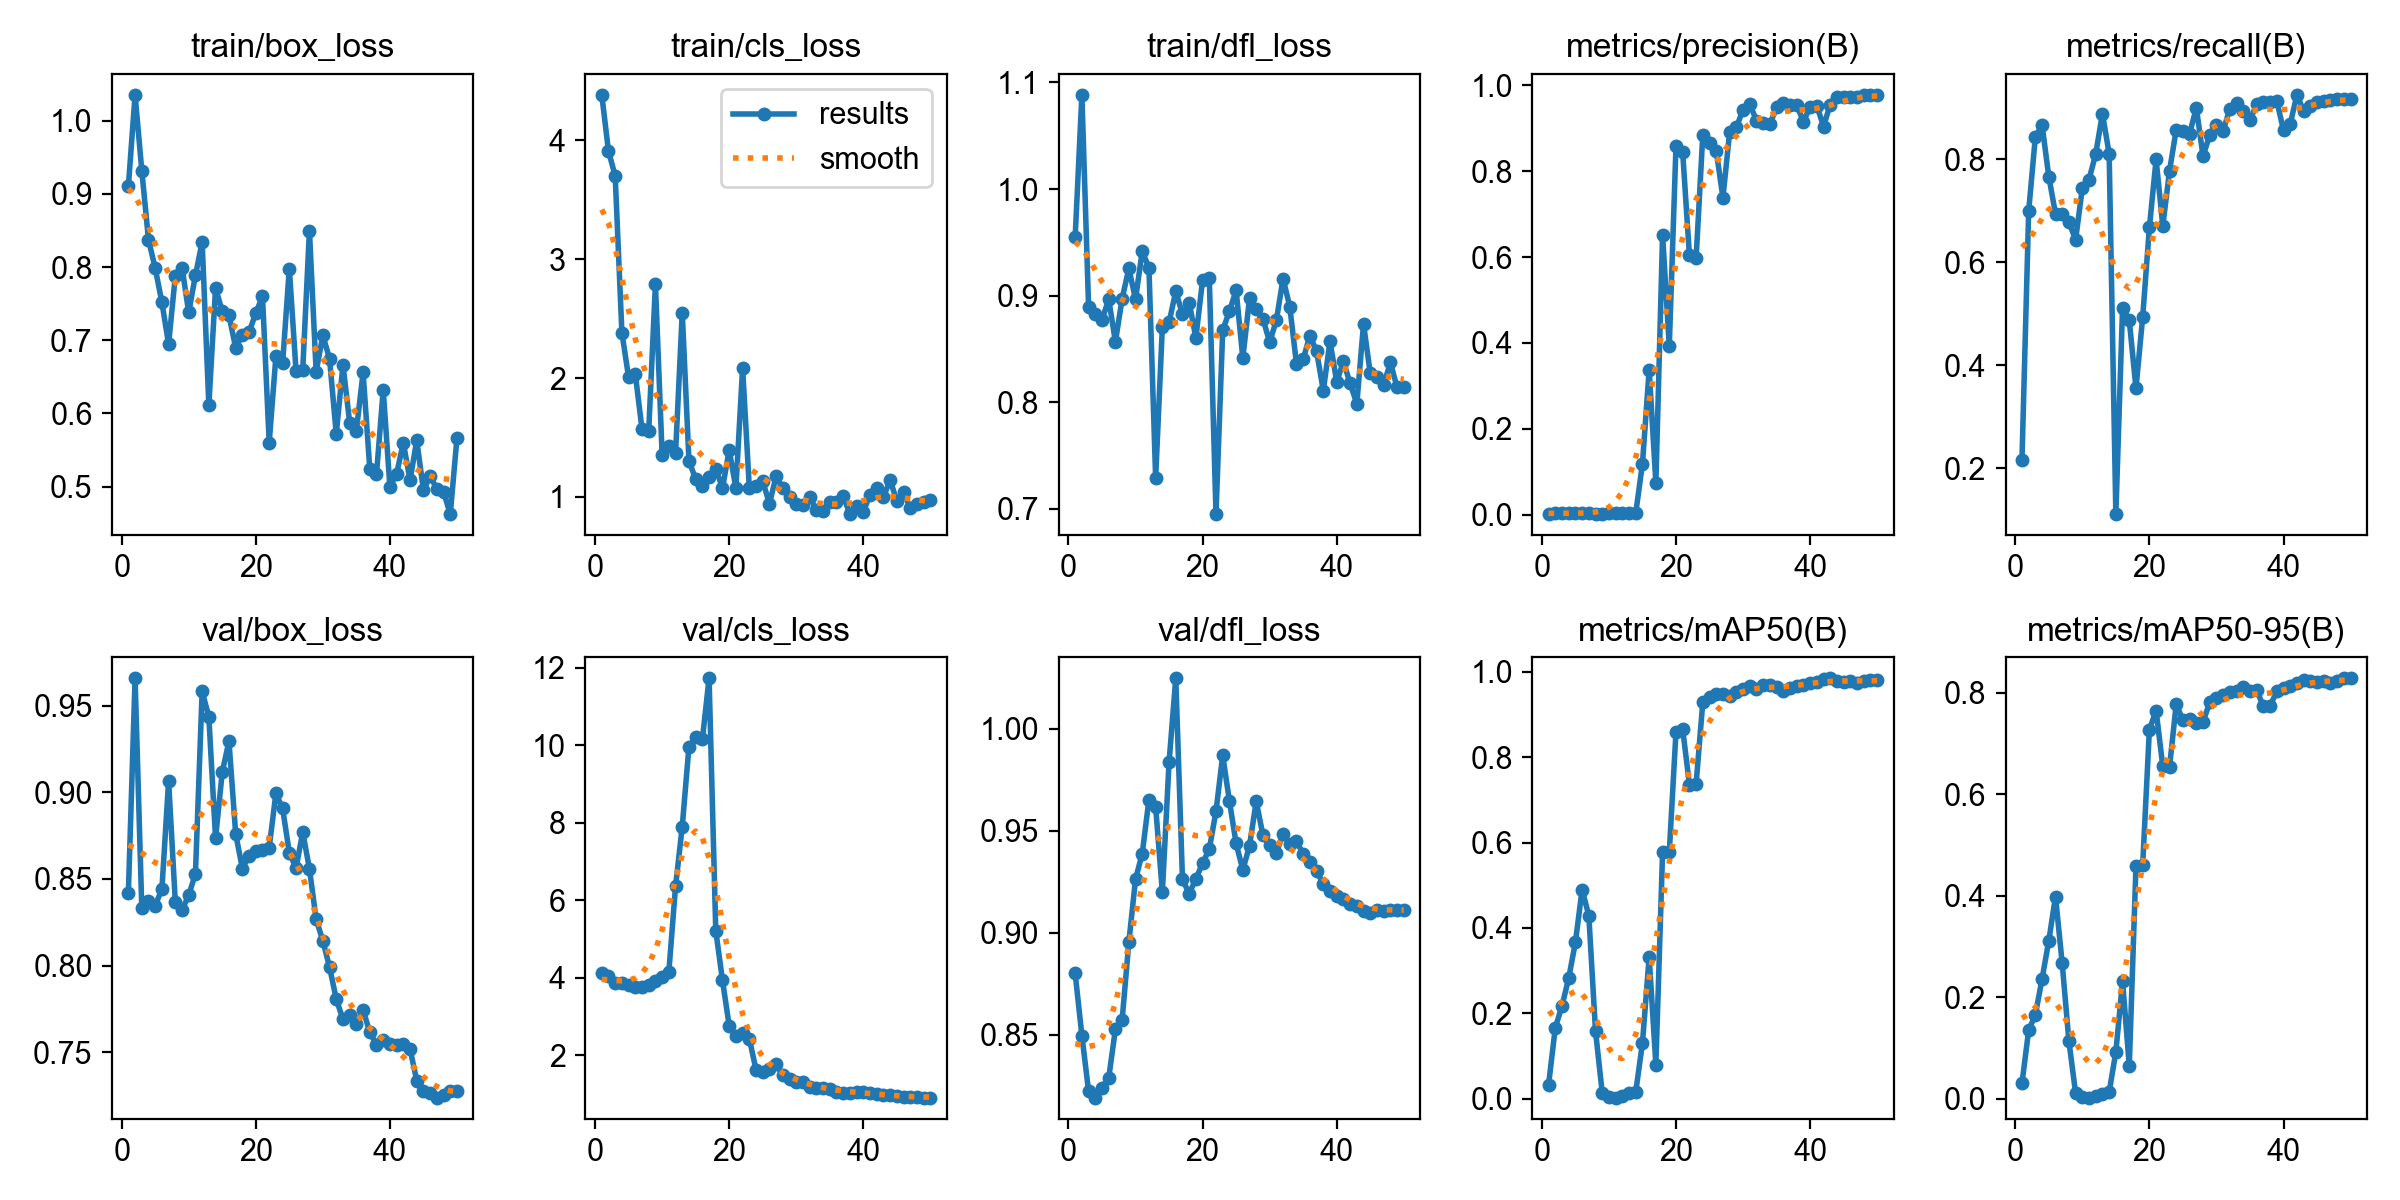

The table this chart was drawn from, first rows:
epoch, time, train/box_loss, train/cls_loss, train/dfl_loss, metrics/precision(B), metrics/recall(B), metrics/mAP50(B), metrics/mAP50-95(B), val/box_loss, val/cls_loss, val/dfl_loss, lr/pg0, lr/pg1, lr/pg2
1, 32.04, 0.9104, 4.383, 0.955, 0.00115, 0.2167, 0.03334, 0.03078, 0.8421, 4.119, 0.88, 5.716e-05, 5.716e-05, 5.716e-05
2, 54.88, 1.035, 3.909, 1.088, 0.00271, 0.7, 0.1665, 0.1356, 0.9657, 4.036, 0.8495, 0.0001261, 0.0001261, 0.0001261
3, 86.83, 0.9318, 3.701, 0.8892, 0.00437, 0.8444, 0.2177, 0.1658, 0.8333, 3.86, 0.8222, 0.0001921, 0.0001921, 0.0001921
4, 117.7, 0.8373, 2.382, 0.8831, 0.00465, 0.8667, 0.2826, 0.2367, 0.8373, 3.857, 0.8191, 0.0002554, 0.0002554, 0.0002554
5, 148, 0.7985, 2.007, 0.8772, 0.00361, 0.7667, 0.3662, 0.3118, 0.8347, 3.824, 0.824, 0.0003158, 0.0003158, 0.0003158
6, 178.6, 0.7516, 2.033, 0.8966, 0.00286, 0.6944, 0.4897, 0.3987, 0.8442, 3.77, 0.8287, 0.0003734, 0.0003734, 0.0003734
7, 209.1, 0.6946, 1.57, 0.8567, 0.0027, 0.6944, 0.4291, 0.2669, 0.9065, 3.758, 0.8526, 0.0004281, 0.0004281, 0.0004281
8, 240.3, 0.788, 1.557, 0.897, 0.00247, 0.6778, 0.1588, 0.1135, 0.8366, 3.812, 0.8571, 0.0004801, 0.0004801, 0.0004801
9, 255.8, 0.7991, 2.79, 0.9255, 0.00231, 0.6444, 0.01429, 0.01145, 0.832, 3.929, 0.8951, 0.0005292, 0.0005292, 0.0005292
10, 269, 0.7381, 1.355, 0.8968, 0.00308, 0.7444, 0.00491, 0.00422, 0.8407, 4.022, 0.9262, 0.0005754, 0.0005754, 0.0005754
11, 283.2, 0.7887, 1.426, 0.9416, 0.00338, 0.7611, 0.00317, 0.00259, 0.853, 4.151, 0.9388, 0.0006189, 0.0006189, 0.0006189
12, 299.1, 0.8342, 1.365, 0.9262, 0.00373, 0.8111, 0.00713, 0.00536, 0.9582, 6.359, 0.9651, 0.0006595, 0.0006595, 0.0006595
13, 314.7, 0.6113, 2.55, 0.729, 0.00419, 0.8889, 0.01312, 0.00992, 0.9435, 7.905, 0.9616, 0.0006973, 0.0006973, 0.0006973
14, 330.6, 0.7713, 1.304, 0.8706, 0.00354, 0.8111, 0.0165, 0.01334, 0.8734, 9.966, 0.9198, 0.0007322, 0.0007322, 0.0007322
15, 346.5, 0.7392, 1.15, 0.8748, 0.1187, 0.1111, 0.1311, 0.09269, 0.9117, 10.21, 0.9834, 0.0007643, 0.0007643, 0.0007643
16, 362.1, 0.7339, 1.089, 0.904, 0.3372, 0.5122, 0.3321, 0.2322, 0.9294, 10.16, 1.025, 0.0007936, 0.0007936, 0.0007936
17, 378.2, 0.6898, 1.169, 0.8825, 0.07358, 0.4875, 0.08028, 0.06489, 0.8761, 11.73, 0.9261, 0.0008201, 0.0008201, 0.0008201
18, 393.9, 0.7071, 1.238, 0.8934, 0.6515, 0.3556, 0.5774, 0.459, 0.856, 5.214, 0.919, 0.0008437, 0.0008437, 0.0008437
19, 409.8, 0.7108, 1.073, 0.8605, 0.3926, 0.4938, 0.5769, 0.461, 0.8635, 3.932, 0.9264, 0.0008645, 0.0008645, 0.0008645
20, 425.4, 0.7372, 1.393, 0.9146, 0.8586, 0.6679, 0.8587, 0.7277, 0.8661, 2.761, 0.934, 0.0008825, 0.0008825, 0.0008825
21, 441.3, 0.7599, 1.075, 0.9166, 0.8438, 0.8, 0.8647, 0.7652, 0.8666, 2.499, 0.9409, 0.0008631, 0.0008631, 0.0008631
22, 457, 0.5602, 2.084, 0.695, 0.6044, 0.6708, 0.7358, 0.6552, 0.8681, 2.584, 0.9595, 0.0008348, 0.0008348, 0.0008348
23, 473, 0.678, 1.077, 0.8674, 0.5971, 0.7778, 0.7372, 0.6535, 0.8993, 2.427, 0.9869, 0.0008065, 0.0008065, 0.0008065
24, 489.2, 0.6684, 1.089, 0.8855, 0.8852, 0.8578, 0.9286, 0.7778, 0.8907, 1.628, 0.9645, 0.0007782, 0.0007782, 0.0007782
25, 504.7, 0.7979, 1.133, 0.9049, 0.8653, 0.8559, 0.9396, 0.7462, 0.8652, 1.571, 0.9437, 0.0007499, 0.0007499, 0.0007499
26, 520.1, 0.6583, 0.9442, 0.8414, 0.848, 0.8505, 0.9471, 0.7477, 0.8562, 1.658, 0.9307, 0.0007216, 0.0007216, 0.0007216
27, 535.4, 0.6596, 1.173, 0.8975, 0.7382, 0.9005, 0.9477, 0.7406, 0.877, 1.773, 0.9426, 0.0006934, 0.0006934, 0.0006934
28, 550.7, 0.8498, 1.074, 0.8879, 0.8909, 0.8064, 0.9431, 0.7432, 0.8559, 1.48, 0.9644, 0.0006651, 0.0006651, 0.0006651
29, 565.9, 0.6568, 0.9968, 0.8783, 0.9018, 0.8481, 0.9518, 0.7815, 0.8268, 1.375, 0.9477, 0.0006368, 0.0006368, 0.0006368
30, 581.4, 0.7066, 0.9442, 0.8563, 0.9433, 0.867, 0.9596, 0.7894, 0.8143, 1.301, 0.943, 0.0006085, 0.0006085, 0.0006085
31, 596.6, 0.6745, 0.9347, 0.8768, 0.9572, 0.8557, 0.9666, 0.7958, 0.7992, 1.305, 0.9391, 0.0005802, 0.0005802, 0.0005802
32, 612.1, 0.5719, 0.999, 0.916, 0.9174, 0.8987, 0.9599, 0.8027, 0.7807, 1.176, 0.9484, 0.0005519, 0.0005519, 0.0005519
33, 627.7, 0.6663, 0.8926, 0.8897, 0.9114, 0.9098, 0.969, 0.8036, 0.7691, 1.164, 0.9436, 0.0005236, 0.0005236, 0.0005236
34, 643.4, 0.5874, 0.8851, 0.8359, 0.9089, 0.8949, 0.9685, 0.8112, 0.7716, 1.146, 0.9449, 0.0004953, 0.0004953, 0.0004953
35, 658.8, 0.5766, 0.957, 0.8403, 0.9494, 0.8769, 0.9641, 0.804, 0.7665, 1.141, 0.9385, 0.000467, 0.000467, 0.000467
36, 674.4, 0.656, 0.9565, 0.8626, 0.9579, 0.9071, 0.9544, 0.8053, 0.7745, 1.06, 0.9344, 0.0004387, 0.0004387, 0.0004387
37, 690.4, 0.5239, 1.008, 0.8477, 0.9545, 0.9117, 0.9604, 0.7733, 0.7617, 1.036, 0.93, 0.0004104, 0.0004104, 0.0004104
38, 705.7, 0.5169, 0.8556, 0.8109, 0.9547, 0.9112, 0.9671, 0.7737, 0.7545, 1.035, 0.9241, 0.0003821, 0.0003821, 0.0003821
39, 720.9, 0.6321, 0.9203, 0.8572, 0.9148, 0.9132, 0.9675, 0.8036, 0.7573, 1.055, 0.9202, 0.0003538, 0.0003538, 0.0003538
40, 736.3, 0.4996, 0.8738, 0.8192, 0.9505, 0.857, 0.9723, 0.8099, 0.7548, 1.048, 0.9181, 0.0003255, 0.0003255, 0.0003255
41, 762.1, 0.5174, 1.02, 0.8382, 0.9528, 0.8688, 0.9749, 0.8141, 0.7543, 1.022, 0.9165, 0.0002972, 0.0002972, 0.0002972
42, 777.4, 0.5599, 1.076, 0.8176, 0.9041, 0.9256, 0.9831, 0.8192, 0.7551, 0.9907, 0.9142, 0.0002689, 0.0002689, 0.0002689
43, 791.2, 0.5084, 1, 0.7985, 0.9553, 0.8945, 0.9842, 0.8256, 0.7521, 0.982, 0.9128, 0.0002406, 0.0002406, 0.0002406
44, 805.4, 0.5632, 1.142, 0.8735, 0.972, 0.9037, 0.9783, 0.8226, 0.7338, 0.9642, 0.9104, 0.0002123, 0.0002123, 0.0002123
45, 834.8, 0.495, 0.9647, 0.8271, 0.9724, 0.911, 0.9763, 0.8223, 0.7278, 0.9479, 0.9094, 0.0001841, 0.0001841, 0.0001841
46, 864.4, 0.5142, 1.045, 0.8234, 0.9721, 0.9146, 0.9772, 0.8227, 0.7266, 0.9287, 0.9111, 0.0001558, 0.0001558, 0.0001558
47, 894.4, 0.4966, 0.9033, 0.8161, 0.9735, 0.9162, 0.9724, 0.8189, 0.724, 0.9225, 0.9107, 0.0001275, 0.0001275, 0.0001275
48, 924.2, 0.4926, 0.9388, 0.8373, 0.9779, 0.9174, 0.9785, 0.8239, 0.7256, 0.9139, 0.9113, 9.91726e-05, 9.91726e-05, 9.91726e-05
49, 954.4, 0.4624, 0.9583, 0.8141, 0.9776, 0.9178, 0.9812, 0.8287, 0.7276, 0.9073, 0.9112, 7.08784e-05, 7.08784e-05, 7.08784e-05
50, 983.1, 0.5664, 0.9735, 0.8138, 0.9768, 0.9177, 0.9809, 0.8286, 0.7279, 0.9078, 0.9109, 4.25842e-05, 4.25842e-05, 4.25842e-05
